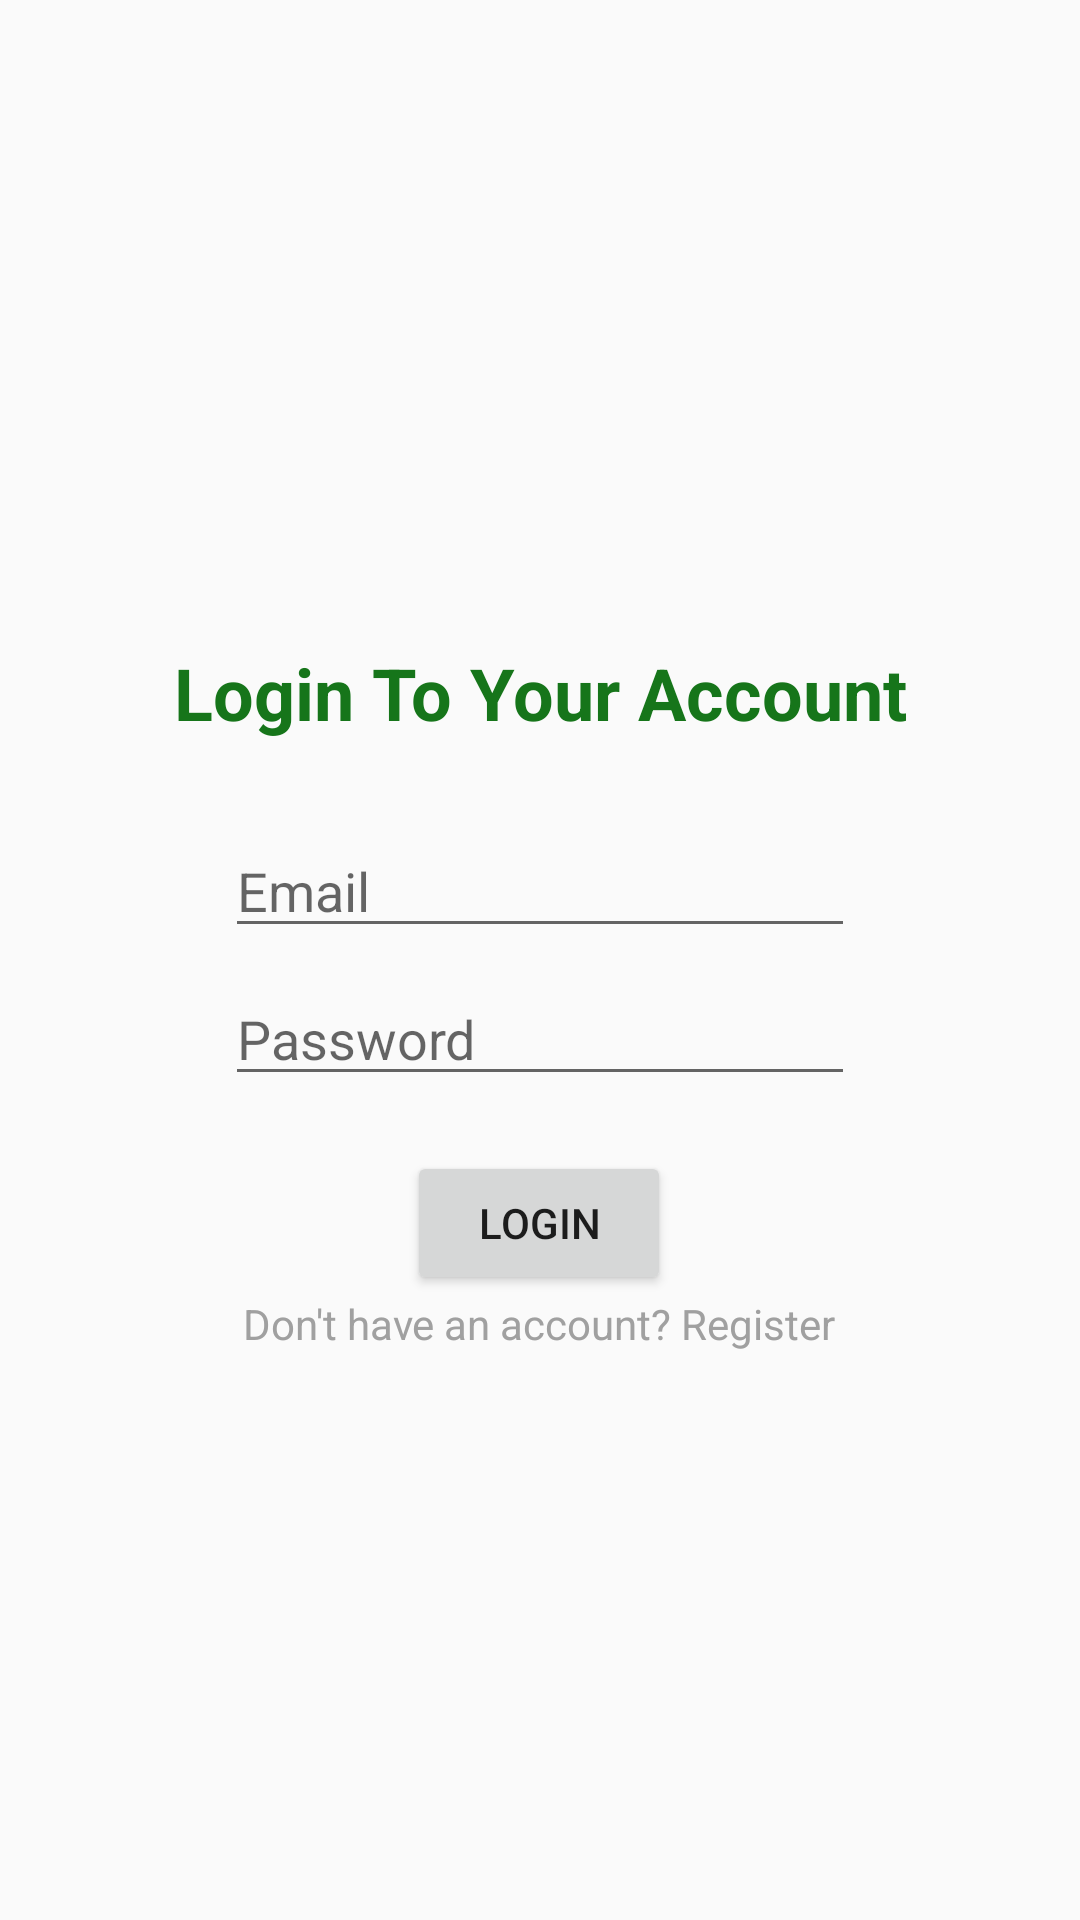

Android layout source for this screen:
<!-- AndroidManifest.xml: activity theme AppTheme.NoActionBar -->
<!-- res/layout/activity_login.xml -->
<?xml version="1.0" encoding="utf-8"?>
<androidx.constraintlayout.widget.ConstraintLayout xmlns:android="http://schemas.android.com/apk/res/android"
    xmlns:app="http://schemas.android.com/apk/res-auto"
    xmlns:tools="http://schemas.android.com/tools"
    android:layout_width="match_parent"
    android:layout_height="match_parent"
    android:background="@drawable/bg"
    tools:context=".LoginActivity">

    <Button
        android:id="@+id/button_login"
        android:layout_width="wrap_content"
        android:layout_height="wrap_content"
        android:layout_marginTop="32dp"
        android:text="@string/login"
        app:layout_constraintBottom_toTopOf="@+id/text2"
        app:layout_constraintEnd_toEndOf="@+id/editText_pw"
        app:layout_constraintHorizontal_bias="0.496"
        app:layout_constraintStart_toStartOf="@+id/editText_pw"
        app:layout_constraintTop_toBottomOf="@+id/editText_pw"
        app:layout_constraintVertical_bias="1.0" />

    <EditText
        android:id="@+id/editText_pw"
        android:layout_width="wrap_content"
        android:layout_height="wrap_content"
        android:ems="10"
        android:hint="@string/password"
        android:importantForAutofill="no"
        android:inputType="textPassword"
        app:layout_constraintBottom_toBottomOf="parent"
        app:layout_constraintEnd_toEndOf="parent"
        app:layout_constraintHorizontal_bias="0.5"
        app:layout_constraintStart_toStartOf="parent"
        app:layout_constraintTop_toBottomOf="@+id/editText_email" />

    <EditText
        android:id="@+id/editText_email"
        android:layout_width="wrap_content"
        android:layout_height="wrap_content"
        android:layout_marginBottom="8dp"
        android:ems="10"
        android:hint="@string/email"
        android:importantForAutofill="no"
        android:inputType="textEmailAddress"
        app:layout_constraintBottom_toTopOf="@+id/editText_pw"
        app:layout_constraintEnd_toEndOf="@+id/editText_pw"
        app:layout_constraintHorizontal_bias="0.5"
        app:layout_constraintStart_toStartOf="@+id/editText_pw"
        app:layout_constraintTop_toTopOf="parent"
        app:layout_constraintVertical_chainStyle="packed" />

    <ImageView
        android:id="@+id/img_todo1"
        android:layout_width="109dp"
        android:layout_height="127dp"
        android:contentDescription="@string/img_todo"
        app:layout_constraintBottom_toTopOf="@+id/text1"
        app:layout_constraintEnd_toEndOf="@+id/text1"
        app:layout_constraintHorizontal_bias="0.496"
        app:layout_constraintStart_toStartOf="@+id/text1"
        app:layout_constraintTop_toTopOf="parent"
        app:layout_constraintVertical_bias="0.65999997"
        app:srcCompat="@drawable/ic_todo" />

    <TextView
        android:id="@+id/text2"
        android:layout_width="wrap_content"
        android:layout_height="wrap_content"
        android:layout_marginBottom="203dp"
        android:text="@string/don_t_have_an_account_register"
        android:textColor="#A0A0A0"
        app:layout_constraintBottom_toBottomOf="parent"
        app:layout_constraintEnd_toEndOf="@+id/button_login"
        app:layout_constraintHorizontal_bias="0.5"
        app:layout_constraintStart_toStartOf="@+id/button_login"
        app:layout_constraintTop_toBottomOf="@+id/button_login" />

    <TextView
        android:id="@+id/text1"
        android:layout_width="wrap_content"
        android:layout_height="wrap_content"
        android:layout_marginTop="32dp"
        android:text="@string/login_to_your_account"
        android:textColor="#16751A"
        android:textSize="24sp"
        android:textStyle="bold"
        app:layout_constraintBottom_toTopOf="@+id/editText_email"
        app:layout_constraintEnd_toEndOf="@+id/editText_email"
        app:layout_constraintHorizontal_bias="0.496"
        app:layout_constraintStart_toStartOf="@+id/editText_email"
        app:layout_constraintTop_toBottomOf="@+id/img_todo1"
        app:layout_constraintVertical_bias="0.64" />

</androidx.constraintlayout.widget.ConstraintLayout>
<!-- resources referenced by this layout -->
<resources>
  <string name="don_t_have_an_account_register">Don\'t have an account? Register</string>
  <string name="email">Email</string>
  <string name="img_todo" translatable="false">img_todo</string>
  <string name="login">LOGIN</string>
  <string name="login_to_your_account">Login To Your Account</string>
  <string name="password">Password</string>
  <style name="AppTheme.NoActionBar">
          <item name="windowActionBar">false</item>
          <item name="windowNoTitle">true</item>
      </style>
</resources>
